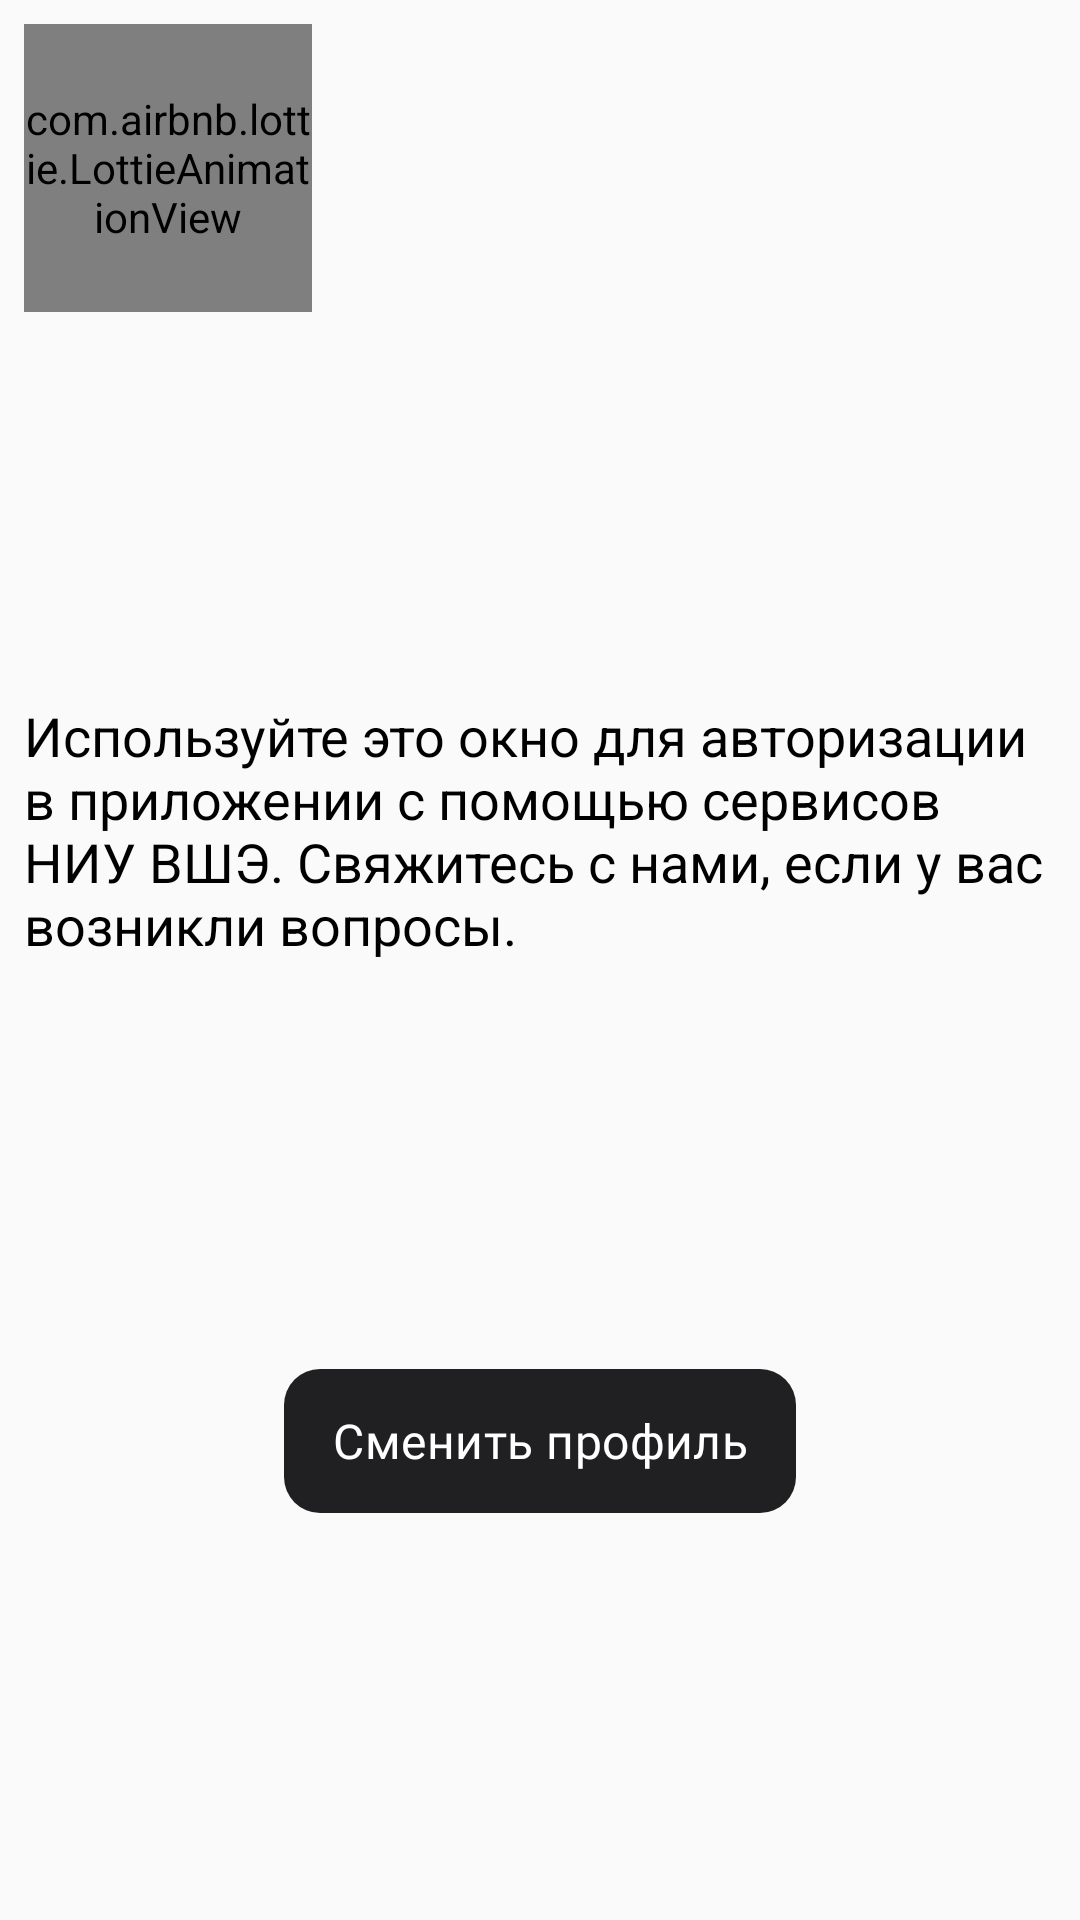

Produce the Android XML layout that renders to this screen, including the resource entries it uses.
<!-- AndroidManifest.xml: application theme RedTheme -->
<!-- res/layout/fragment_user_profile.xml -->
<?xml version="1.0" encoding="utf-8"?>
<androidx.constraintlayout.widget.ConstraintLayout xmlns:android="http://schemas.android.com/apk/res/android"
    xmlns:app="http://schemas.android.com/apk/res-auto"
    android:layout_width="match_parent"
    android:layout_height="match_parent">

    <com.airbnb.lottie.LottieAnimationView
        android:id="@+id/animationView"
        android:layout_width="96dp"
        android:layout_height="96dp"
        android:layout_marginStart="8dp"
        android:layout_marginTop="8dp"
        app:layout_constraintStart_toStartOf="parent"
        app:layout_constraintTop_toTopOf="parent"
        app:lottie_autoPlay="true"
        app:lottie_loop="false"
        app:lottie_rawRes="@raw/user" />

    <TextView
        android:id="@+id/nameTextView"
        android:layout_width="0dp"
        android:layout_height="wrap_content"
        android:layout_marginStart="8dp"
        android:layout_marginEnd="8dp"
        android:textSize="24sp"
        android:textStyle="bold"
        app:layout_constraintBottom_toBottomOf="@+id/animationView"
        app:layout_constraintEnd_toEndOf="parent"
        app:layout_constraintStart_toEndOf="@+id/animationView"
        app:layout_constraintTop_toTopOf="@+id/animationView" />

    <TextView
        android:id="@+id/emailTextView"
        android:layout_width="0dp"
        android:layout_height="wrap_content"
        android:layout_marginStart="8dp"
        android:layout_marginTop="8dp"
        android:layout_marginEnd="8dp"
        android:textSize="18sp"
        app:layout_constraintEnd_toEndOf="parent"
        app:layout_constraintStart_toStartOf="parent"
        app:layout_constraintTop_toBottomOf="@+id/animationView" />

    <TextView
        android:id="@+id/phoneTextView"
        android:layout_width="match_parent"
        android:layout_height="wrap_content"
        android:layout_marginStart="8dp"
        android:layout_marginTop="16dp"
        android:layout_marginEnd="8dp"
        android:textSize="18sp"
        app:layout_constraintEnd_toEndOf="parent"
        app:layout_constraintStart_toStartOf="parent"
        app:layout_constraintTop_toBottomOf="@+id/emailTextView" />

    <TextView
        android:id="@+id/userTypeTextView"
        android:layout_width="match_parent"
        android:layout_height="wrap_content"
        android:layout_marginStart="8dp"
        android:layout_marginTop="16dp"
        android:layout_marginEnd="8dp"
        android:textSize="18sp"
        app:layout_constraintEnd_toEndOf="parent"
        app:layout_constraintStart_toStartOf="parent"
        app:layout_constraintTop_toBottomOf="@+id/phoneTextView" />

    <TextView
        android:id="@+id/textView4"
        android:layout_width="0dp"
        android:layout_height="wrap_content"
        android:layout_marginStart="8dp"
        android:layout_marginTop="16dp"
        android:layout_marginEnd="8dp"
        android:textSize="18sp"
        android:text="Используйте это окно для авторизации в приложении с помощью сервисов НИУ ВШЭ. Свяжитесь с нами, если у вас возникли вопросы."
        app:layout_constraintEnd_toEndOf="parent"
        app:layout_constraintStart_toStartOf="parent"
        app:layout_constraintTop_toBottomOf="@+id/userTypeTextView" />

    <com.google.android.material.button.MaterialButton
        android:id="@+id/materialButtonChangeProfile"
        style="@style/ButtonPrimary"
        android:layout_width="wrap_content"
        android:layout_height="wrap_content"
        android:text="Сменить профиль"
        app:layout_constraintBottom_toBottomOf="parent"
        app:layout_constraintEnd_toEndOf="parent"
        app:layout_constraintStart_toStartOf="parent"
        app:layout_constraintTop_toBottomOf="@+id/textView4" />


</androidx.constraintlayout.widget.ConstraintLayout>
<!-- resources referenced by this layout -->
<resources>
  <style name="ButtonPrimary" parent="@style/ButtonBase">
          <item name="android:textColor">@color/button_text_color_primary_selector</item>
          <item name="backgroundTint">?attr/backgroundColorSecondaryInverted</item>
      </style>
  <style name="RedTheme" parent="@style/BaseRedTheme">
          <item name="android:colorEdgeEffect">#4c4c4c</item>
      </style>
  <style name="BaseRedTheme" parent="@style/BaseAlfaTheme">
          <item name="toolbarStyle">@style/Toolbar.WithWhiteBack</item>
          <item name="windowActionBar">true</item>
          <item name="windowNoTitle">false</item>
      </style>
  <style name="Toolbar.WithWhiteBack" parent="@style/Toolbar.WithoutBack">
          <item name="android:background">#0b1f35</item>
          <item name="navigationIcon">@drawable/icon_back_m_white</item>
      </style>
  <style name="DynamicToolbarStyleActionMode">
          <item name="titleTextStyle">?attr/textStylePrimaryComponentsMedium</item>
      </style>
  <style name="AppbarCloseButton" parent="@style/Widget.AppCompat.Light.ActionButton.CloseMode">
          <item name="android:tint">?attr/graphicColorPrimary</item>
      </style>
  <style name="ButtonInvertedDeepLink" parent="@style/ButtonBaseDeepLink">
          <item name="android:textColor">?attr/textColorPrimary</item>
          <item name="iconTint">?attr/colorAccent</item>
          <item name="backgroundTint">?attr/backgroundColorSecondary</item>
      </style>
  <style name="ButtonSecondary" parent="@style/ButtonBase">
          <item name="android:textColor">@color/button_text_color_secondary_selector</item>
          <item name="backgroundTint">?attr/backgroundColorSecondary</item>
      </style>
  <style name="ButtonStaticDeepLink" parent="@style/ButtonBaseDeepLink">
          <item name="android:textColor">?attr/staticTextColorPrimaryLight</item>
          <item name="backgroundTint">?attr/staticBackgroundColorAccent</item>
      </style>
  <style name="ButtonTertiary" parent="@style/ButtonBase">
          <item name="android:textColor">@color/button_text_color_secondary_selector</item>
          <item name="backgroundTint">?attr/specialBackgroundColorNulled</item>
      </style>
  <color name="transparent">#00000000</color>
  <style name="DialogTitleTextStyle">
          <item name="android:textAppearance">@style/RobotoMedium</item>
          <item name="android:textSize">@dimen/font_size_18dp</item>
          <item name="android:textColor">?attr/textColorPrimary</item>
      </style>
  <style name="BaseDynamicToolbarStyle" parent="@style/Widget.AppCompat.Toolbar">
          <item name="android:layout_width">match_parent</item>
          <item name="android:layout_height">wrap_content</item>
          <item name="android:minHeight">56dp</item>
      </style>
  <style name="Toolbar" parent="@style/Widget.AppCompat.Toolbar">
          <item name="android:layout_width">match_parent</item>
          <item name="android:layout_height">wrap_content</item>
          <item name="android:minHeight">56dp</item>
      </style>
  <style name="TextSecondaryLight_60" parent="@style/BaseTextView">
          <item name="android:textAppearance">@style/RobotoRegular</item>
          <item name="android:textSize">@dimen/font_size_14dp</item>
          <item name="android:textColor">?attr/textColorSecondaryInverted</item>
      </style>
  <style name="TextView.Regular.White.18dp" parent="@style/TextView.Regular.White">
          <item name="android:textSize">@dimen/font_size_18dp</item>
      </style>
  <style name="Theme.Base.AlfaGradient" parent="@style/Theme.Base.AlfaTransparentColor">
          <item name="staticBackgroundGradientPriorityPass">@drawable/static_bg_priority_pass</item>
      </style>
  <style name="BaseTextStyle">
          <item name="android:includeFontPadding">false</item>
      </style>
</resources>
